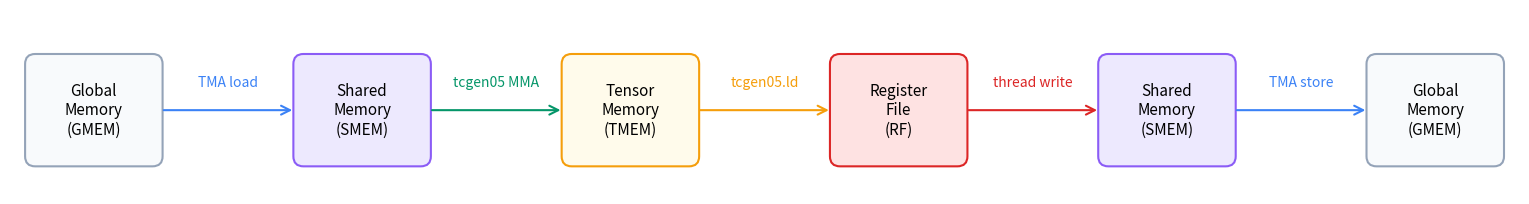

Here is the Python script that generated this plot: (Note: this script raises an exception after producing the figure.)
"""Regenerate img/memory_dataflow.png.

Illustrates the canonical data flow of a Blackwell GEMM-like kernel:

    GMEM --TMA load--> SMEM --tcgen05 MMA--> TMEM --tcgen05.ld--> RF
         --thread write--> SMEM --TMA store--> GMEM

Usage:
    python img/scripts/gen_memory_dataflow.py
"""

import os

import matplotlib.pyplot as plt
from matplotlib.patches import FancyBboxPatch, FancyArrowPatch


BOXES = [
    ("Global\nMemory\n(GMEM)", "gmem"),
    ("Shared\nMemory\n(SMEM)", "smem"),
    ("Tensor\nMemory\n(TMEM)", "tmem"),
    ("Register\nFile\n(RF)", "rf"),
    ("Shared\nMemory\n(SMEM)", "smem"),
    ("Global\nMemory\n(GMEM)", "gmem"),
]

EDGE_LABELS = [
    "TMA load",
    "tcgen05 MMA",
    "tcgen05.ld",
    "thread write",
    "TMA store",
]

# Match the hardware color convention used by the interactive demos:
# GMEM neutral, SMEM purple, TMEM orange, RF/register red.
COLOURS = {
    "gmem": ("#f8fafc", "#94a3b8"),  # (fill, edge)
    "smem": ("#ede9fe", "#8b5cf6"),
    "tmem": ("#fffbeb", "#f59e0b"),
    "rf":   ("#fee2e2", "#dc2626"),
}

EDGE_COLOURS = {
    "TMA load": "#3b82f6",
    "tcgen05 MMA": "#059669",
    "tcgen05.ld": "#f59e0b",
    "thread write": "#dc2626",
    "TMA store": "#3b82f6",
}

BOX_W = 1.6
BOX_H = 1.3
GAP = 1.6
Y = 0.0


def draw_box(ax, cx, cy, w, h, text, fill, edge):
    patch = FancyBboxPatch(
        (cx - w / 2, cy - h / 2),
        w,
        h,
        boxstyle="round,pad=0.02,rounding_size=0.12",
        linewidth=1.5,
        facecolor=fill,
        edgecolor=edge,
    )
    ax.add_patch(patch)
    ax.text(cx, cy, text, ha="center", va="center", fontsize=11)


def draw_arrow(ax, x_from, x_to, y, label):
    color = EDGE_COLOURS[label]
    arrow = FancyArrowPatch(
        (x_from, y),
        (x_to, y),
        arrowstyle="->",
        mutation_scale=16,
        linewidth=1.5,
        color=color,
    )
    ax.add_patch(arrow)
    ax.text(
        (x_from + x_to) / 2,
        y + 0.25,
        label,
        ha="center",
        va="bottom",
        fontsize=10,
        color=color,
    )


def main():
    n_boxes = len(BOXES)
    total_w = n_boxes * BOX_W + (n_boxes - 1) * GAP
    fig, ax = plt.subplots(figsize=(total_w * 0.95, 1.9), dpi=200)

    centres = []
    x = BOX_W / 2
    for text, kind in BOXES:
        centres.append(x)
        fill, edge = COLOURS[kind]
        draw_box(ax, x, Y, BOX_W, BOX_H, text, fill, edge)
        x += BOX_W + GAP

    for i, label in enumerate(EDGE_LABELS):
        x_from = centres[i] + BOX_W / 2
        x_to = centres[i + 1] - BOX_W / 2
        draw_arrow(ax, x_from, x_to, Y, label)

    ax.set_xlim(-0.2, total_w + 0.2)
    ax.set_ylim(-1.0, 1.2)
    ax.set_aspect("equal")
    ax.axis("off")
    plt.tight_layout(pad=0.2)

    out_path = os.path.join(
        os.path.dirname(os.path.abspath(__file__)), "..", "memory_dataflow.png"
    )
    fig.savefig(out_path, bbox_inches="tight", pad_inches=0.1)
    print(f"Wrote {os.path.abspath(out_path)}")


if __name__ == "__main__":
    main()
